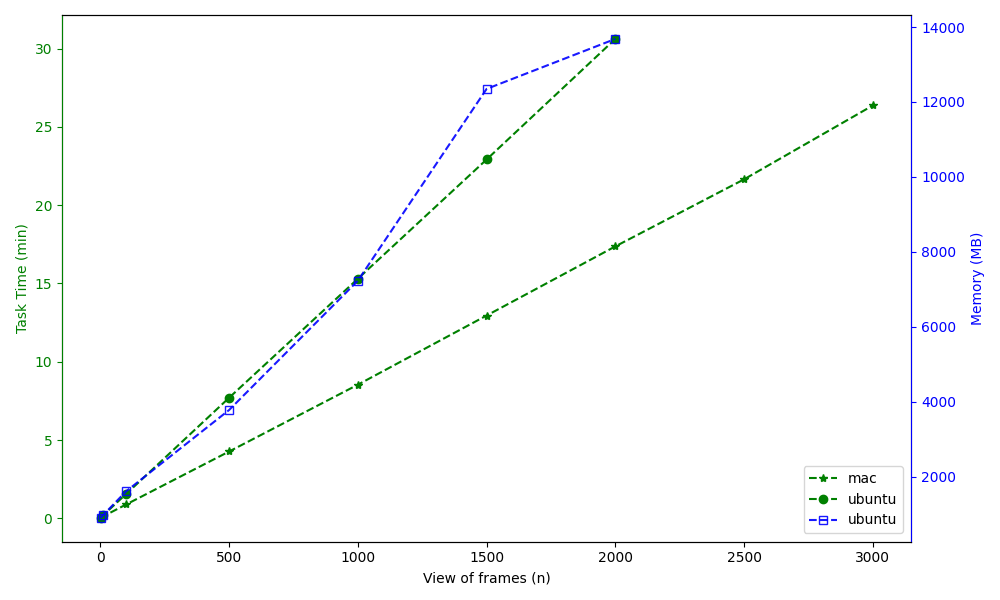

The data file committed next to this chart (first rows):
, Task Time (min), Task Time (min), Memory (MB)
, mac, ubuntu, ubuntu
View of frames (n), , , 
1, 0.03333, 0.05, 898.8
10, 0.1167, 0.1833, 965.7
100, 0.8833, 1.55, 1605
500, 4.267, 7.7, 3777
1000, 8.533, 15.3, 7227
1500, 12.95, 22.92, 12348
2000, 17.37, 30.62, 13682
2500, 21.65, , 
3000, 26.37, , 
